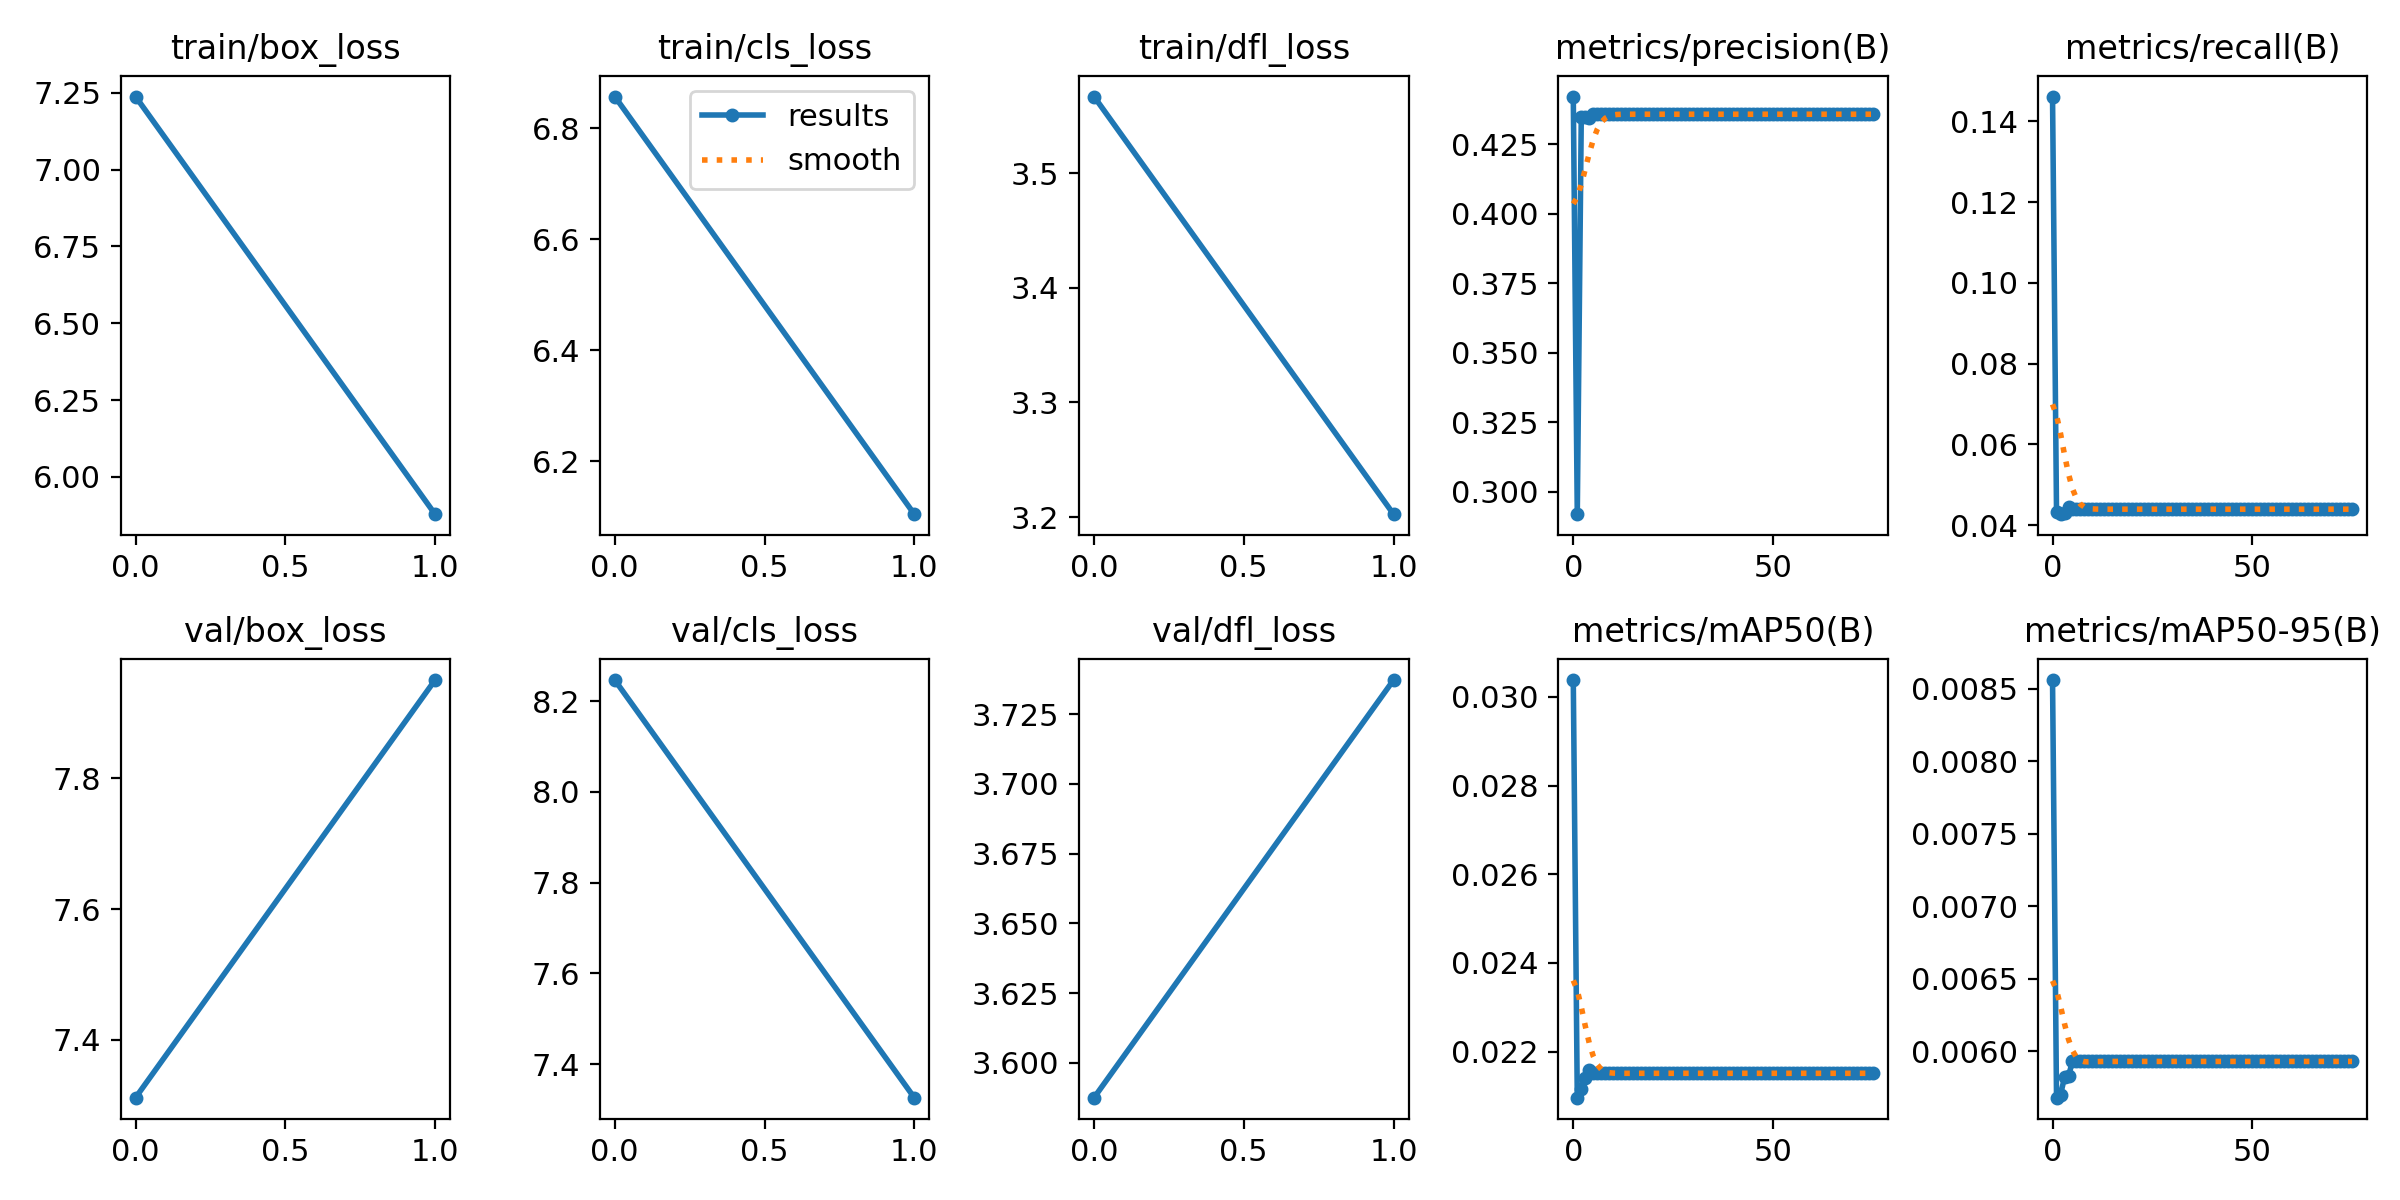

Data behind this chart, as committed beside it:
epoch, train/box_loss, train/cls_loss, train/dfl_loss, metrics/precision(B), metrics/recall(B), metrics/mAP50(B), metrics/mAP50-95(B), val/box_loss, val/cls_loss, val/dfl_loss, lr/pg0, lr/pg1, lr/pg2
0, 7.238, 6.857, 3.567, 0.4422, 0.1461, 0.03038, 0.00856, 7.312, 8.246, 3.587, 0.08402, 0.003996, 0.003996
1, 5.879, 6.104, 3.203, 0.2918, 0.04321, 0.02096, 0.00568, 7.95, 7.326, 3.737, 0.06802, 0.007995, 0.007995
2, nan, nan, nan, 0.4348, 0.04275, 0.02116, 0.0057, nan, nan, nan, 0.05201, 0.01199, 0.01199
3, nan, nan, nan, 0.4347, 0.04306, 0.0214, 0.00582, nan, nan, nan, 0.03601, 0.01599, 0.01599
4, nan, nan, nan, 0.4344, 0.04462, 0.02159, 0.00583, nan, nan, nan, 0.02, 0.01998, 0.01998
5, nan, nan, nan, 0.4359, 0.04399, 0.02151, 0.00593, nan, nan, nan, 0.01997, 0.01997, 0.01997
6, nan, nan, nan, 0.4359, 0.04399, 0.02151, 0.00593, nan, nan, nan, 0.01997, 0.01997, 0.01997
7, nan, nan, nan, 0.4359, 0.04399, 0.02151, 0.00593, nan, nan, nan, 0.01996, 0.01996, 0.01996
8, nan, nan, nan, 0.4359, 0.04399, 0.02151, 0.00593, nan, nan, nan, 0.01994, 0.01994, 0.01994
9, nan, nan, nan, 0.4359, 0.04399, 0.02151, 0.00593, nan, nan, nan, 0.01992, 0.01992, 0.01992
10, nan, nan, nan, 0.4359, 0.04399, 0.02151, 0.00593, nan, nan, nan, 0.0199, 0.0199, 0.0199
11, nan, nan, nan, 0.4359, 0.04399, 0.02151, 0.00593, nan, nan, nan, 0.01988, 0.01988, 0.01988
12, nan, nan, nan, 0.4359, 0.04399, 0.02151, 0.00593, nan, nan, nan, 0.01985, 0.01985, 0.01985
13, nan, nan, nan, 0.4359, 0.04399, 0.02151, 0.00593, nan, nan, nan, 0.01982, 0.01982, 0.01982
14, nan, nan, nan, 0.4359, 0.04399, 0.02151, 0.00593, nan, nan, nan, 0.01979, 0.01979, 0.01979
15, nan, nan, nan, 0.4359, 0.04399, 0.02151, 0.00593, nan, nan, nan, 0.01976, 0.01976, 0.01976
16, nan, nan, nan, 0.4359, 0.04399, 0.02151, 0.00593, nan, nan, nan, 0.01972, 0.01972, 0.01972
17, nan, nan, nan, 0.4359, 0.04399, 0.02151, 0.00593, nan, nan, nan, 0.01969, 0.01969, 0.01969
18, nan, nan, nan, 0.4359, 0.04399, 0.02151, 0.00593, nan, nan, nan, 0.01965, 0.01965, 0.01965
19, nan, nan, nan, 0.4359, 0.04399, 0.02151, 0.00593, nan, nan, nan, 0.0196, 0.0196, 0.0196
20, nan, nan, nan, 0.4359, 0.04399, 0.02151, 0.00593, nan, nan, nan, 0.01956, 0.01956, 0.01956
21, nan, nan, nan, 0.4359, 0.04399, 0.02151, 0.00593, nan, nan, nan, 0.01951, 0.01951, 0.01951
22, nan, nan, nan, 0.4359, 0.04399, 0.02151, 0.00593, nan, nan, nan, 0.01946, 0.01946, 0.01946
23, nan, nan, nan, 0.4359, 0.04399, 0.02151, 0.00593, nan, nan, nan, 0.01941, 0.01941, 0.01941
24, nan, nan, nan, 0.4359, 0.04399, 0.02151, 0.00593, nan, nan, nan, 0.01936, 0.01936, 0.01936
25, nan, nan, nan, 0.4359, 0.04399, 0.02151, 0.00593, nan, nan, nan, 0.0193, 0.0193, 0.0193
26, nan, nan, nan, 0.4359, 0.04399, 0.02151, 0.00593, nan, nan, nan, 0.01924, 0.01924, 0.01924
27, nan, nan, nan, 0.4359, 0.04399, 0.02151, 0.00593, nan, nan, nan, 0.01918, 0.01918, 0.01918
28, nan, nan, nan, 0.4359, 0.04399, 0.02151, 0.00593, nan, nan, nan, 0.01912, 0.01912, 0.01912
29, nan, nan, nan, 0.4359, 0.04399, 0.02151, 0.00593, nan, nan, nan, 0.01905, 0.01905, 0.01905
30, nan, nan, nan, 0.4359, 0.04399, 0.02151, 0.00593, nan, nan, nan, 0.01898, 0.01898, 0.01898
31, nan, nan, nan, 0.4359, 0.04399, 0.02151, 0.00593, nan, nan, nan, 0.01891, 0.01891, 0.01891
32, nan, nan, nan, 0.4359, 0.04399, 0.02151, 0.00593, nan, nan, nan, 0.01884, 0.01884, 0.01884
33, nan, nan, nan, 0.4359, 0.04399, 0.02151, 0.00593, nan, nan, nan, 0.01876, 0.01876, 0.01876
34, nan, nan, nan, 0.4359, 0.04399, 0.02151, 0.00593, nan, nan, nan, 0.01869, 0.01869, 0.01869
35, nan, nan, nan, 0.4359, 0.04399, 0.02151, 0.00593, nan, nan, nan, 0.01861, 0.01861, 0.01861
36, nan, nan, nan, 0.4359, 0.04399, 0.02151, 0.00593, nan, nan, nan, 0.01853, 0.01853, 0.01853
37, nan, nan, nan, 0.4359, 0.04399, 0.02151, 0.00593, nan, nan, nan, 0.01844, 0.01844, 0.01844
38, nan, nan, nan, 0.4359, 0.04399, 0.02151, 0.00593, nan, nan, nan, 0.01836, 0.01836, 0.01836
39, nan, nan, nan, 0.4359, 0.04399, 0.02151, 0.00593, nan, nan, nan, 0.01827, 0.01827, 0.01827
40, nan, nan, nan, 0.4359, 0.04399, 0.02151, 0.00593, nan, nan, nan, 0.01818, 0.01818, 0.01818
41, nan, nan, nan, 0.4359, 0.04399, 0.02151, 0.00593, nan, nan, nan, 0.01809, 0.01809, 0.01809
42, nan, nan, nan, 0.4359, 0.04399, 0.02151, 0.00593, nan, nan, nan, 0.018, 0.018, 0.018
43, nan, nan, nan, 0.4359, 0.04399, 0.02151, 0.00593, nan, nan, nan, 0.0179, 0.0179, 0.0179
44, nan, nan, nan, 0.4359, 0.04399, 0.02151, 0.00593, nan, nan, nan, 0.01781, 0.01781, 0.01781
45, nan, nan, nan, 0.4359, 0.04399, 0.02151, 0.00593, nan, nan, nan, 0.01771, 0.01771, 0.01771
46, nan, nan, nan, 0.4359, 0.04399, 0.02151, 0.00593, nan, nan, nan, 0.01761, 0.01761, 0.01761
47, nan, nan, nan, 0.4359, 0.04399, 0.02151, 0.00593, nan, nan, nan, 0.0175, 0.0175, 0.0175
48, nan, nan, nan, 0.4359, 0.04399, 0.02151, 0.00593, nan, nan, nan, 0.0174, 0.0174, 0.0174
49, nan, nan, nan, 0.4359, 0.04399, 0.02151, 0.00593, nan, nan, nan, 0.01729, 0.01729, 0.01729
50, nan, nan, nan, 0.4359, 0.04399, 0.02151, 0.00593, nan, nan, nan, 0.01718, 0.01718, 0.01718
51, nan, nan, nan, 0.4359, 0.04399, 0.02151, 0.00593, nan, nan, nan, 0.01707, 0.01707, 0.01707
52, nan, nan, nan, 0.4359, 0.04399, 0.02151, 0.00593, nan, nan, nan, 0.01696, 0.01696, 0.01696
53, nan, nan, nan, 0.4359, 0.04399, 0.02151, 0.00593, nan, nan, nan, 0.01685, 0.01685, 0.01685
54, nan, nan, nan, 0.4359, 0.04399, 0.02151, 0.00593, nan, nan, nan, 0.01673, 0.01673, 0.01673
55, nan, nan, nan, 0.4359, 0.04399, 0.02151, 0.00593, nan, nan, nan, 0.01662, 0.01662, 0.01662
56, nan, nan, nan, 0.4359, 0.04399, 0.02151, 0.00593, nan, nan, nan, 0.0165, 0.0165, 0.0165
57, nan, nan, nan, 0.4359, 0.04399, 0.02151, 0.00593, nan, nan, nan, 0.01638, 0.01638, 0.01638
58, nan, nan, nan, 0.4359, 0.04399, 0.02151, 0.00593, nan, nan, nan, 0.01626, 0.01626, 0.01626
59, nan, nan, nan, 0.4359, 0.04399, 0.02151, 0.00593, nan, nan, nan, 0.01613, 0.01613, 0.01613
... 16 more rows
